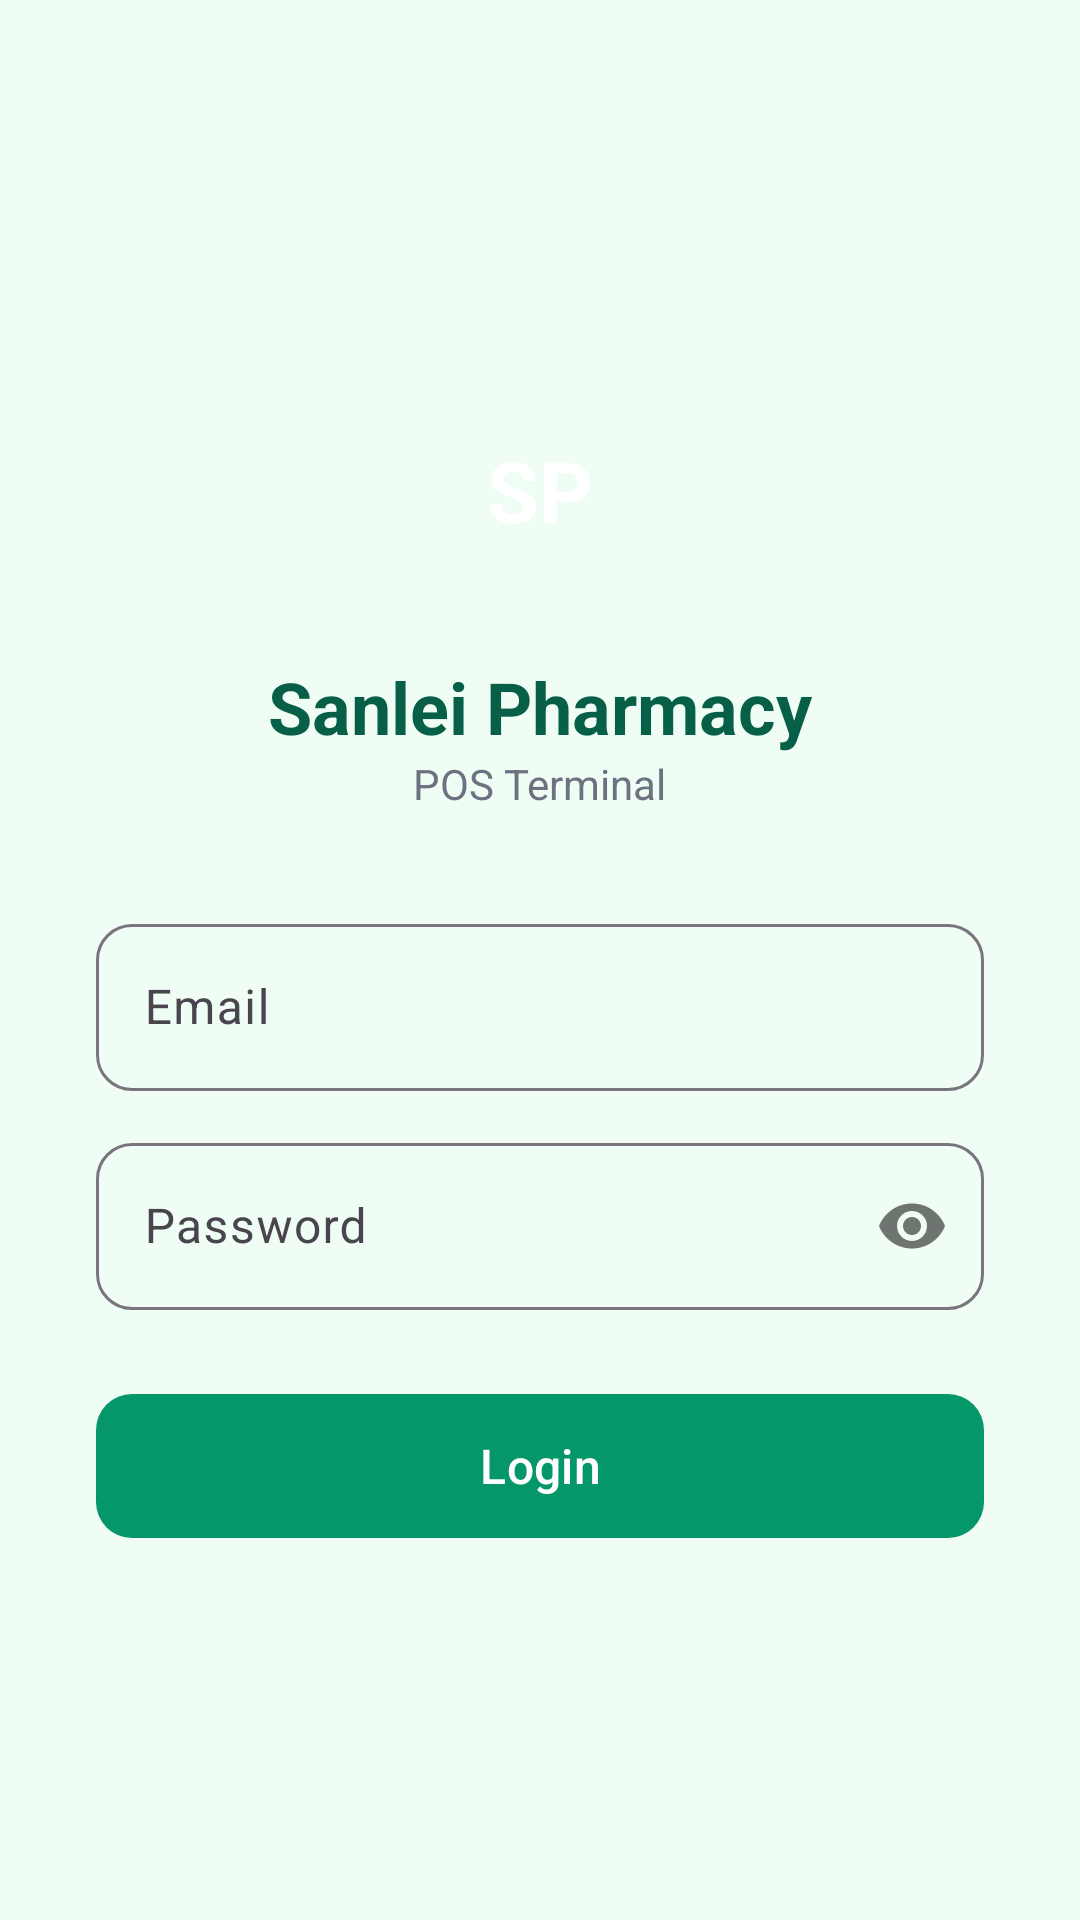

Here is an Android app screen rendered from its layout file. Give the layout XML and the strings, colors and styles it references.
<!-- AndroidManifest.xml: application theme AppTheme -->
<!-- res/layout/activity_login.xml -->
<?xml version="1.0" encoding="utf-8"?>
<androidx.constraintlayout.widget.ConstraintLayout xmlns:android="http://schemas.android.com/apk/res/android"
    xmlns:app="http://schemas.android.com/apk/res-auto"
    android:layout_width="match_parent"
    android:layout_height="match_parent"
    android:background="#F0FDF4"
    android:padding="32dp">

    <LinearLayout
        android:layout_width="0dp"
        android:layout_height="wrap_content"
        android:maxWidth="400dp"
        android:orientation="vertical"
        android:gravity="center_horizontal"
        app:layout_constraintTop_toTopOf="parent"
        app:layout_constraintBottom_toBottomOf="parent"
        app:layout_constraintStart_toStartOf="parent"
        app:layout_constraintEnd_toEndOf="parent"
        app:layout_constraintWidth_max="400dp">

        <TextView
            android:layout_width="80dp"
            android:layout_height="80dp"
            android:background="@drawable/circle_green"
            android:text="SP"
            android:textColor="@android:color/white"
            android:textSize="28sp"
            android:textStyle="bold"
            android:gravity="center"
            android:layout_marginBottom="16dp" />

        <TextView
            android:layout_width="wrap_content"
            android:layout_height="wrap_content"
            android:text="Sanlei Pharmacy"
            android:textSize="24sp"
            android:textStyle="bold"
            android:textColor="#065F46" />

        <TextView
            android:layout_width="wrap_content"
            android:layout_height="wrap_content"
            android:text="POS Terminal"
            android:textSize="14sp"
            android:textColor="#6B7280"
            android:layout_marginBottom="32dp" />

        <com.google.android.material.textfield.TextInputLayout
            android:layout_width="match_parent"
            android:layout_height="wrap_content"
            android:layout_marginBottom="12dp"
            android:hint="Email"
            app:boxBackgroundMode="outline"
            app:boxCornerRadiusTopStart="12dp"
            app:boxCornerRadiusTopEnd="12dp"
            app:boxCornerRadiusBottomStart="12dp"
            app:boxCornerRadiusBottomEnd="12dp">

            <com.google.android.material.textfield.TextInputEditText
                android:id="@+id/editEmail"
                android:layout_width="match_parent"
                android:layout_height="wrap_content"
                android:inputType="textEmailAddress" />
        </com.google.android.material.textfield.TextInputLayout>

        <com.google.android.material.textfield.TextInputLayout
            android:layout_width="match_parent"
            android:layout_height="wrap_content"
            android:layout_marginBottom="24dp"
            android:hint="Password"
            app:passwordToggleEnabled="true"
            app:boxBackgroundMode="outline"
            app:boxCornerRadiusTopStart="12dp"
            app:boxCornerRadiusTopEnd="12dp"
            app:boxCornerRadiusBottomStart="12dp"
            app:boxCornerRadiusBottomEnd="12dp">

            <com.google.android.material.textfield.TextInputEditText
                android:id="@+id/editPassword"
                android:layout_width="match_parent"
                android:layout_height="wrap_content"
                android:inputType="textPassword" />
        </com.google.android.material.textfield.TextInputLayout>

        <com.google.android.material.button.MaterialButton
            android:id="@+id/btnLogin"
            android:layout_width="match_parent"
            android:layout_height="56dp"
            android:text="Login"
            android:textSize="16sp"
            app:backgroundTint="#059669"
            app:cornerRadius="12dp" />

        <TextView
            android:id="@+id/txtError"
            android:layout_width="wrap_content"
            android:layout_height="wrap_content"
            android:textColor="#DC2626"
            android:textSize="14sp"
            android:layout_marginTop="12dp"
            android:visibility="gone" />

        <ProgressBar
            android:id="@+id/progressLogin"
            android:layout_width="wrap_content"
            android:layout_height="wrap_content"
            android:layout_marginTop="12dp"
            android:visibility="gone" />
    </LinearLayout>
</androidx.constraintlayout.widget.ConstraintLayout>
<!-- resources referenced by this layout -->
<resources>
  <style name="AppTheme" parent="Theme.Material3.Light.NoActionBar">
          <item name="colorPrimary">#065F46</item>
          <item name="colorPrimaryContainer">#A7F3D0</item>
          <item name="colorOnPrimary">@android:color/white</item>
          <item name="colorSecondary">#059669</item>
          <item name="colorOnSecondary">@android:color/white</item>
          <item name="android:statusBarColor">#064E3B</item>
          <item name="android:navigationBarColor">#064E3B</item>
      </style>
</resources>
